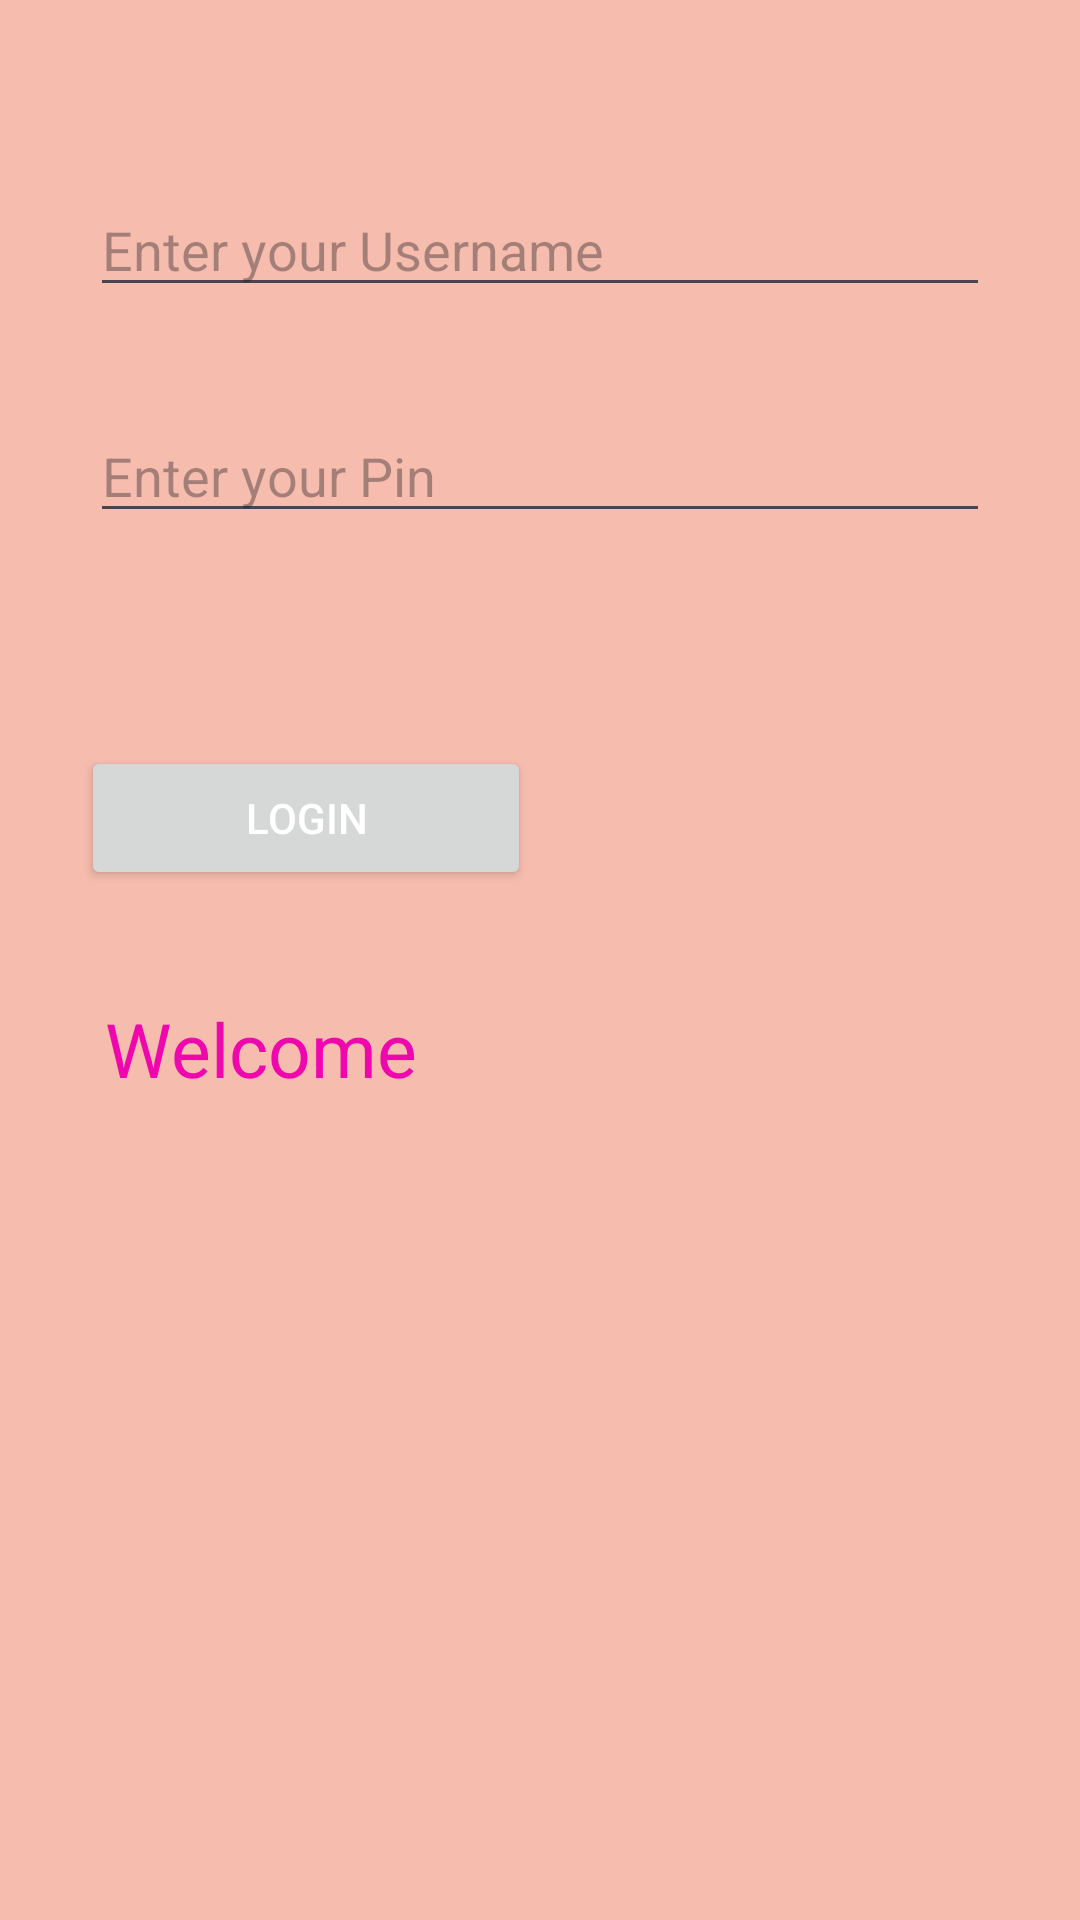

Reconstruct the res/layout file that produces this screen, plus the resources it refers to.
<!-- AndroidManifest.xml: application theme Theme.MourishkannaTraining -->
<!-- res/layout/activity_main.xml -->
<?xml version="1.0" encoding="utf-8"?>
<androidx.constraintlayout.widget.ConstraintLayout xmlns:android="http://schemas.android.com/apk/res/android"
    xmlns:app="http://schemas.android.com/apk/res-auto"
    xmlns:tools="http://schemas.android.com/tools"
    android:id="@+id/main"
    android:layout_width="match_parent"
    android:layout_height="match_parent"
    android:background="#F6BDAF"
    tools:context=".MainActivity">

    <EditText
        android:id="@+id/editTextText"
        android:layout_width="@dimen/MKedittextwidth"
        android:layout_height="wrap_content"
        android:layout_marginStart="30dp"
        android:layout_marginTop="61dp"
        android:ems="10"
        android:hint="@string/hint_entername"
        android:inputType="text"
        android:textColor="@color/MKcolour"
        app:layout_constraintStart_toStartOf="parent"
        app:layout_constraintTop_toTopOf="parent" />

    <EditText
        android:id="@+id/editTextTextPassword"
        android:layout_width="@dimen/MKedittextwidth"
        android:layout_height="wrap_content"
        android:layout_marginStart="30dp"
        android:layout_marginTop="34dp"
        android:ems="10"
        android:hint="@string/hint_enterpasscode"
        android:inputType="numberPassword"
        app:layout_constraintStart_toStartOf="parent"
        app:layout_constraintTop_toBottomOf="@+id/editTextText" />

    <Button
        android:id="@+id/button"
        android:onClick="myclickHandler"
        android:layout_width="150dp"
        android:layout_height="wrap_content"
        android:layout_marginStart="27dp"
        android:layout_marginTop="71dp"
        android:text="@string/login_label"
        android:textColor="@android:color/white"
        app:layout_constraintStart_toStartOf="parent"
        app:layout_constraintTop_toBottomOf="@+id/editTextTextPassword" />

    <TextView
        android:id="@+id/textView"
        android:layout_width="wrap_content"
        android:layout_height="wrap_content"
        android:layout_marginStart="35dp"
        android:layout_marginTop="36dp"
        android:textSize="25sp"
        android:text="@string/welcome"
        android:textColor="@color/MKcolour"
        app:layout_constraintStart_toStartOf="parent"
        app:layout_constraintTop_toBottomOf="@+id/button" />
</androidx.constraintlayout.widget.ConstraintLayout>
<!-- resources referenced by this layout -->
<resources>
  <color name="MKcolour">#EF07AD</color>
  <dimen name="MKedittextwidth">300dp</dimen>
  <string name="hint_entername">Enter your Username</string>
  <string name="hint_enterpasscode">Enter your Pin</string>
  <string name="login_label">Login</string>
  <string name="welcome">Welcome</string>
  <style name="Theme.MourishkannaTraining" parent="Base.Theme.MourishkannaTraining" />
  <style name="Base.Theme.MourishkannaTraining" parent="Theme.Material3.DayNight.NoActionBar">
          
          
      </style>
</resources>
